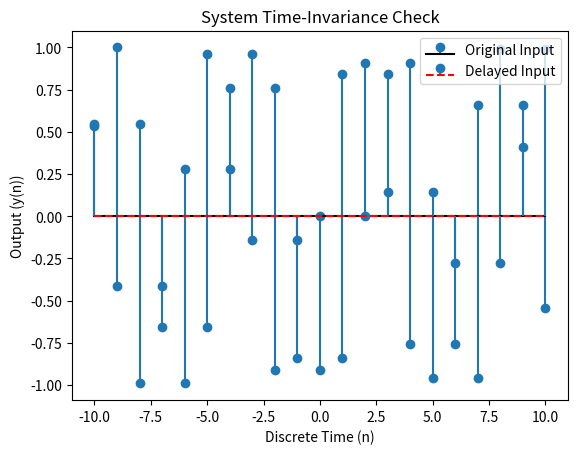

Generate this figure with matplotlib:
import numpy as np
import matplotlib.pyplot as plt

# Define the system function
def system_function(n):
    return np.sin(n)

# Discrete time values
n_values = np.arange(-10, 11)

# Input signal
x_n = np.sin(n_values)

# Output for original input
y_n_original = system_function(n_values)

# Delayed input
n_delayed = n_values - 2  # Adjust the delay as needed

# Output for delayed input
y_n_delayed = system_function(n_delayed)

# Plot original and delayed outputs
plt.stem(n_values, y_n_original, label='Original Input', basefmt='k-')
plt.stem(n_values, y_n_delayed, label='Delayed Input', basefmt='r--')
plt.xlabel('Discrete Time (n)')
plt.ylabel('Output (y(n))')
plt.title('System Time-Invariance Check')
plt.legend()
plt.show()